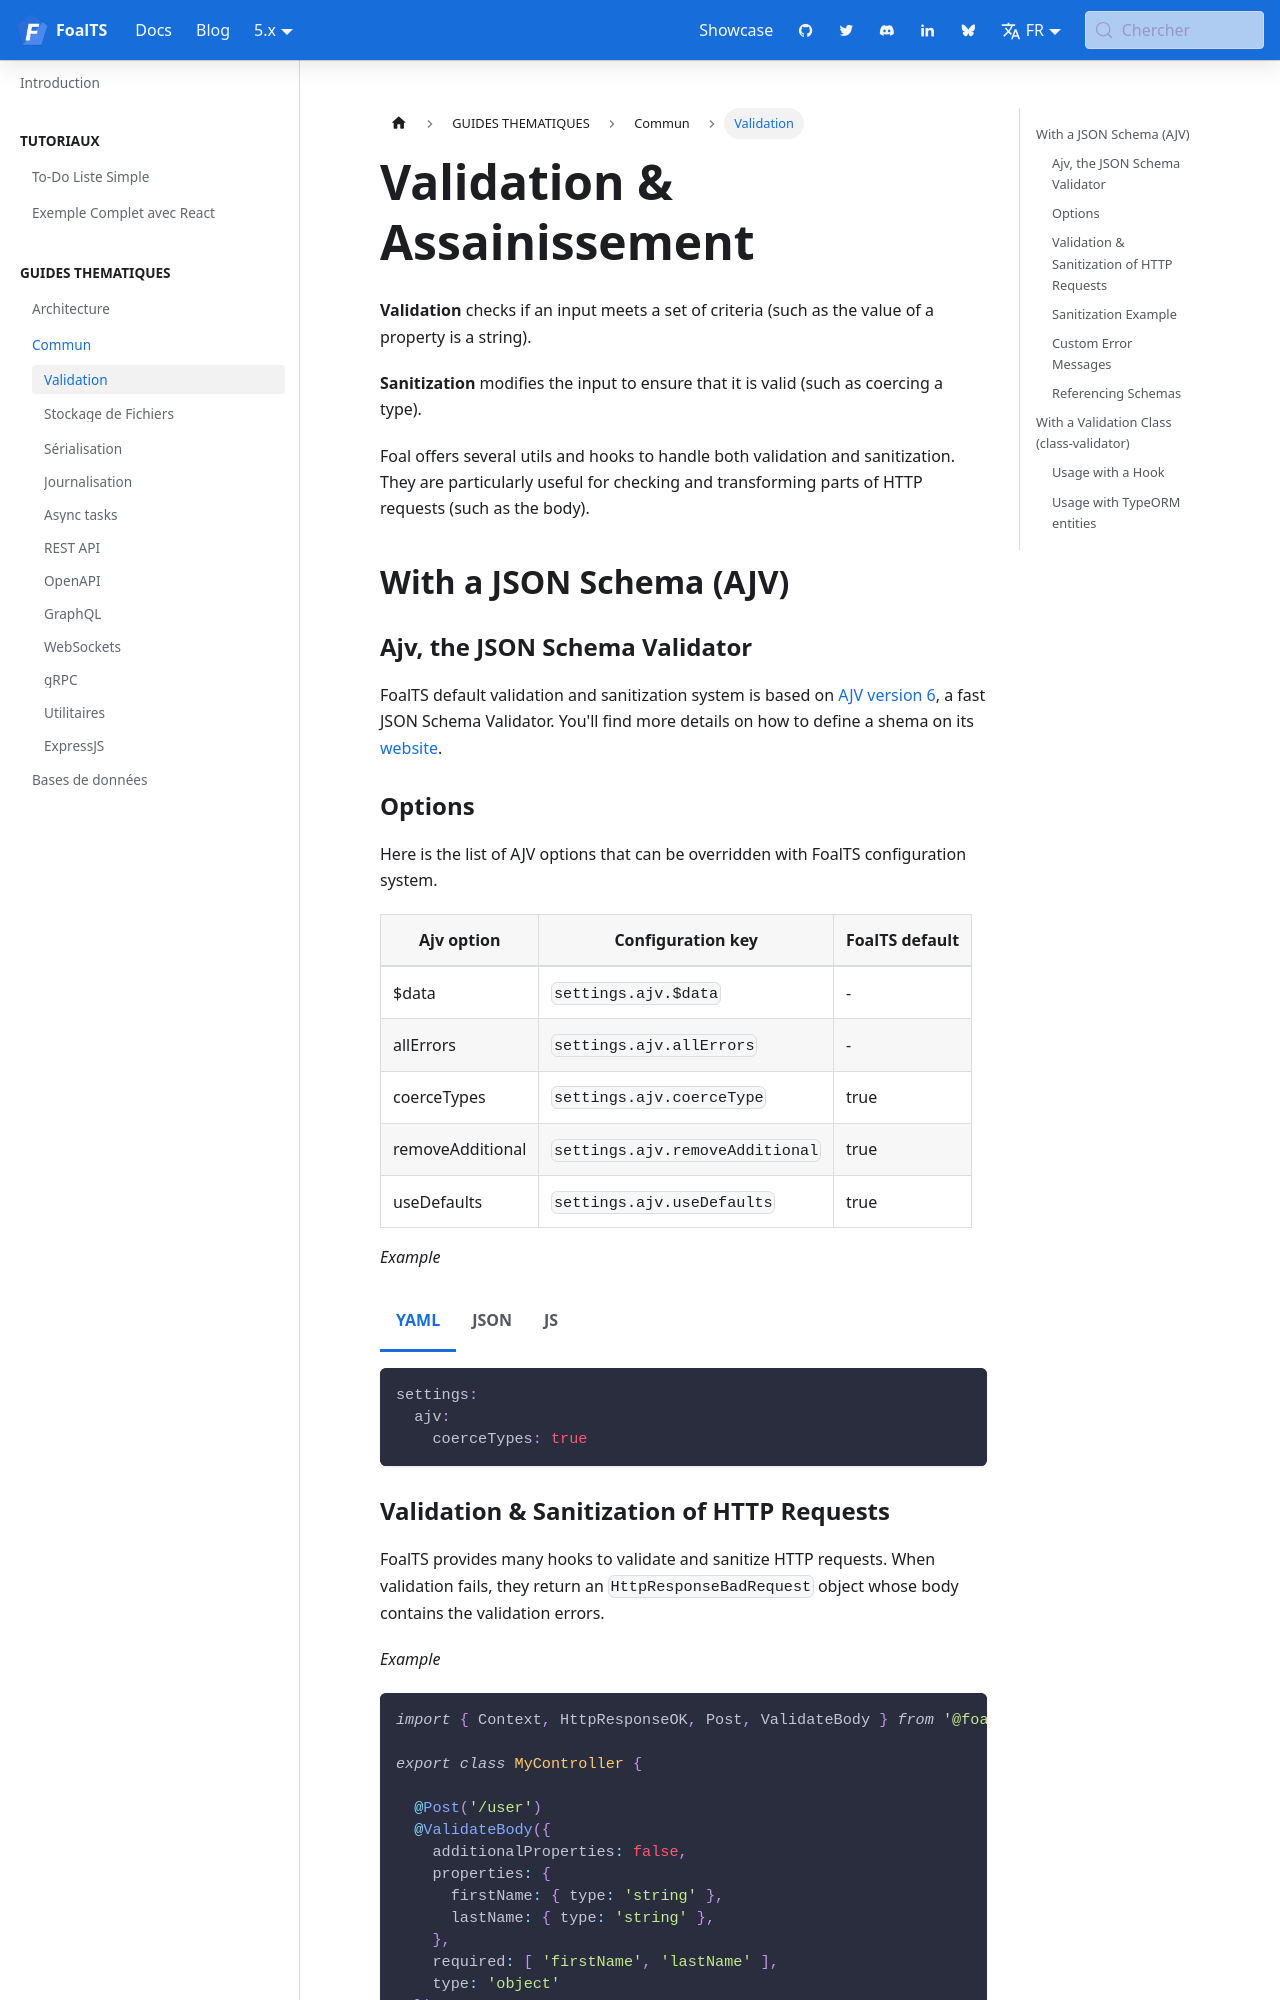

repository: FoalTS/foal · page: fr/docs/common/validation-and-sanitization/index.html · generator: docusaurus

# Input Validation & Sanitization

> You are reading the documentation for version 2 of FoalTS. Instructions for upgrading to this version are available [here](../upgrade-to-v2/README.md). The old documentation can be found [here](https://github.com/FoalTS/foal/tree/v1.x/docs).

**Validation** checks if an input meets a set of criteria (such as the value of a property is a string).

**Sanitization** modifies the input to ensure that it is valid (such as coercing a type).

Foal offers several utils and hooks to handle both validation and sanitization. They are particularly useful for checking and transforming parts of HTTP requests (such as the body).

## With a JSON Schema (AJV)

### Ajv, the JSON Schema Validator

FoalTS default validation and sanitization system is based on [Ajv](https://github.com/ajv-validator/ajv), a fast JSON Schema Validator. You'll find more details on how to define a shema on its [website](https://ajv.js.org/).
